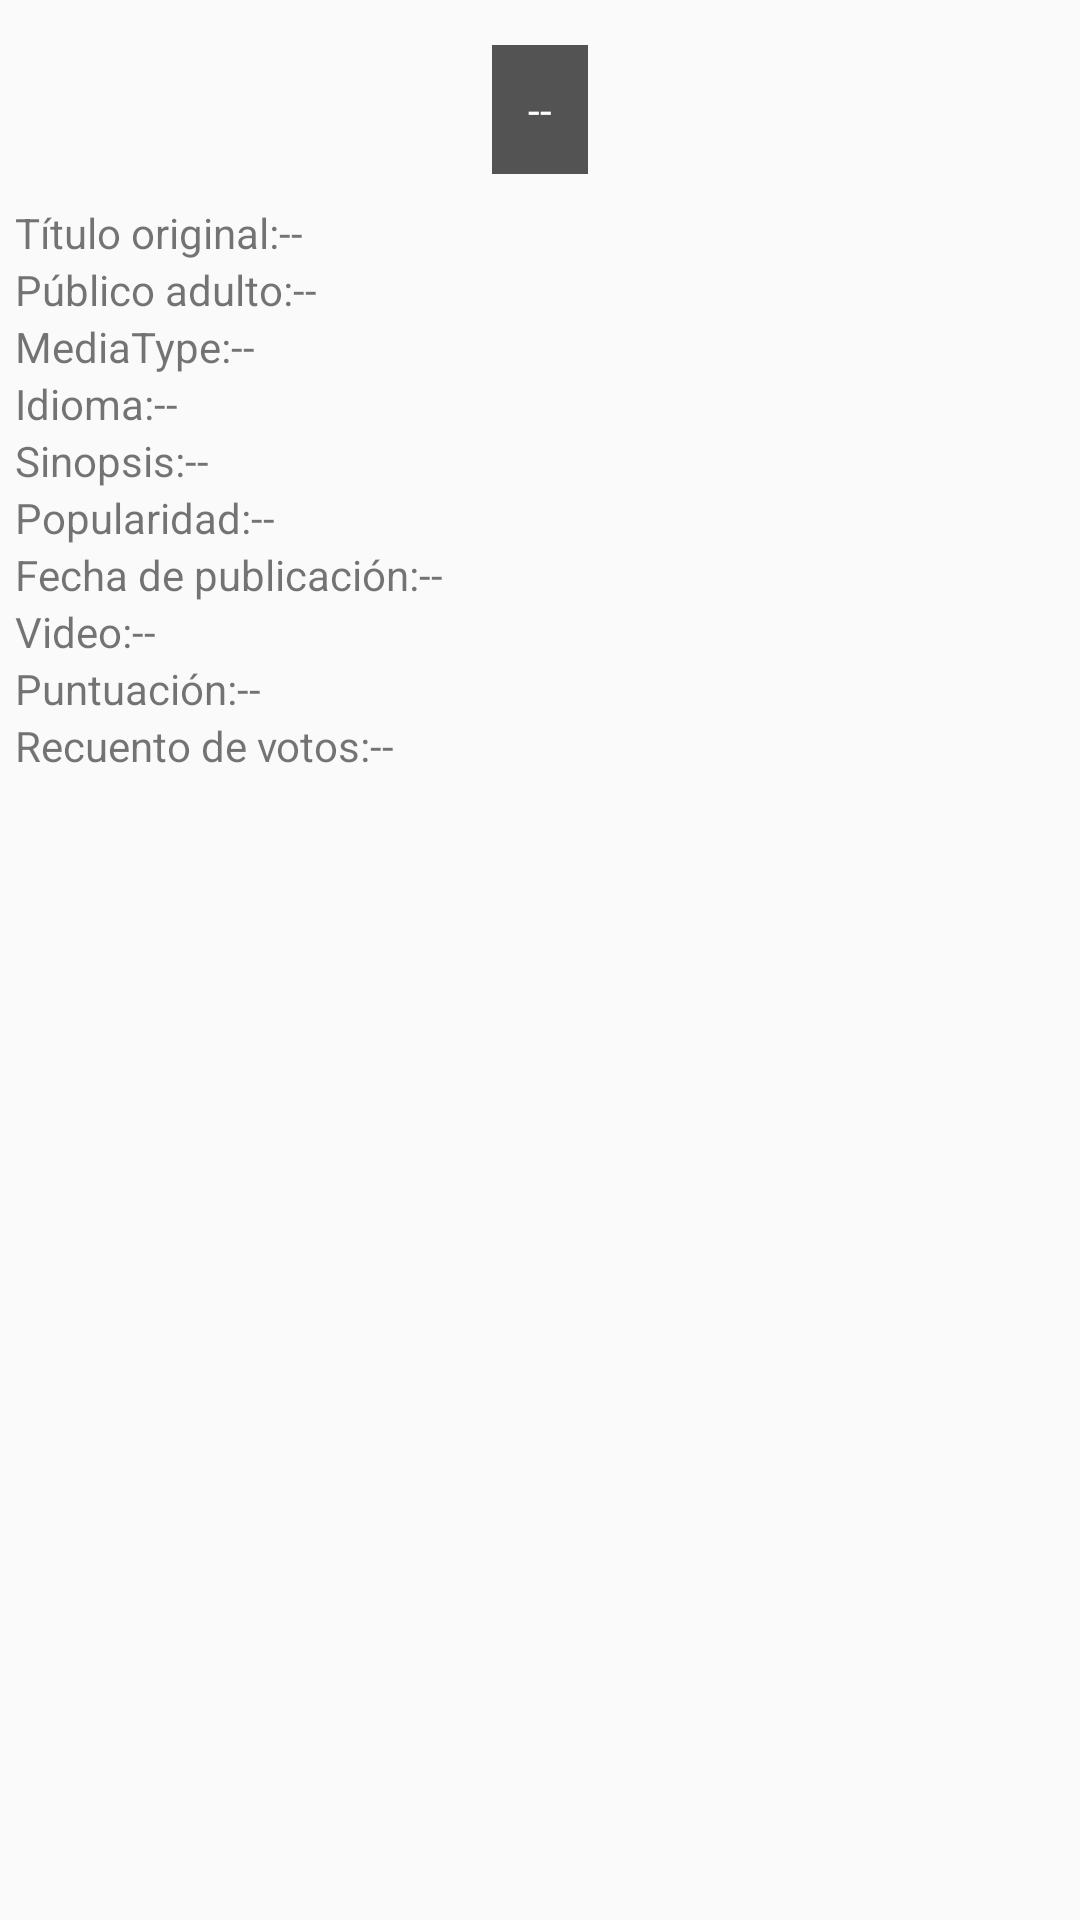

Android layout source for this screen:
<!-- AndroidManifest.xml: application theme AppTheme -->
<!-- res/layout/movie_detail.xml -->
<?xml version="1.0" encoding="utf-8"?>
<LinearLayout xmlns:android="http://schemas.android.com/apk/res/android"
    android:orientation="vertical" android:layout_width="match_parent"
    android:layout_height="wrap_content"
    android:layout_marginBottom="@dimen/margin_bottom_recyclerview_adapter"
    android:layout_marginTop="@dimen/margin_top_recyclerview_adapter"
    android:padding="@dimen/padding_recyclerview_adapter"
    android:elevation="@dimen/elevation_recyclerview_adapter">


    <RelativeLayout
        android:layout_width="match_parent"
        android:layout_height="wrap_content">

        <ImageView
            android:id="@+id/backDropImageDescription"
            android:layout_width="match_parent"
            android:layout_height="wrap_content"
            android:layout_centerInParent="true"
            android:scaleType="centerCrop" />


        <TextView
            android:id="@+id/titleDescription"
            android:layout_width="wrap_content"
            android:layout_height="wrap_content"
            android:layout_gravity="center_horizontal"
            android:layout_marginBottom="20dip"
            android:layout_centerInParent="true"
            android:background="#AA000000"
            android:padding="12dip"
            android:text="@string/nodata"
            android:textColor="#ffffffff" />


    </RelativeLayout>

    <LinearLayout
        android:layout_width="match_parent"
        android:layout_height="wrap_content"
        android:orientation="horizontal">

        <TextView
            android:id="@+id/originalTitle"
            android:layout_width="wrap_content"
            android:layout_height="wrap_content"
            android:text="@string/originalTitle"
            />
        <TextView
            android:id="@+id/originalTitleDescription"
            android:layout_width="wrap_content"
            android:layout_height="wrap_content"
            android:text="@string/nodata"
            />

    </LinearLayout>

    <LinearLayout
        android:layout_width="match_parent"
        android:layout_height="wrap_content"
        android:orientation="horizontal">
        <TextView
            android:id="@+id/adult"
            android:layout_width="wrap_content"
            android:layout_height="wrap_content"
            android:text="@string/adult"
            />
        <TextView
            android:id="@+id/adultDescription"
            android:layout_width="wrap_content"
            android:layout_height="wrap_content"
            android:text="@string/nodata"
            />
    </LinearLayout>




    <LinearLayout
        android:layout_width="match_parent"
        android:layout_height="wrap_content"
        android:orientation="horizontal">
        <TextView
            android:id="@+id/mediaType"
            android:layout_width="wrap_content"
            android:layout_height="wrap_content"
            android:text="@string/mediaType"
            />
        <TextView
            android:id="@+id/mediaTypeDescription"
            android:layout_width="wrap_content"
            android:layout_height="wrap_content"
            android:text="@string/nodata"
            />
    </LinearLayout>


    <LinearLayout
        android:layout_width="match_parent"
        android:layout_height="wrap_content"
        android:orientation="horizontal">
        <TextView
            android:id="@+id/language"
            android:layout_width="wrap_content"
            android:layout_height="wrap_content"
            android:text="@string/language"
            />
        <TextView
            android:id="@+id/languageDescription"
            android:layout_width="wrap_content"
            android:layout_height="wrap_content"
            android:text="@string/nodata"
            />
    </LinearLayout>


    <LinearLayout
        android:layout_width="match_parent"
        android:layout_height="wrap_content"
        android:orientation="horizontal">
        <TextView
            android:id="@+id/overview"
            android:layout_width="wrap_content"
            android:layout_height="wrap_content"
            android:text="@string/overview"
            />
        <TextView
            android:id="@+id/overviewDescription"
            android:layout_width="wrap_content"
            android:layout_height="wrap_content"
            android:text="@string/nodata"
            />
    </LinearLayout>


    <LinearLayout
        android:layout_width="match_parent"
        android:layout_height="wrap_content"
        android:orientation="horizontal">
        <TextView
            android:id="@+id/popularity"
            android:layout_width="wrap_content"
            android:layout_height="wrap_content"
            android:text="@string/popularity"
            />
        <TextView
            android:id="@+id/popularityDescription"
            android:layout_width="wrap_content"
            android:layout_height="wrap_content"
            android:text="@string/nodata"
            />
    </LinearLayout>


    <LinearLayout
        android:layout_width="match_parent"
        android:layout_height="wrap_content"
        android:orientation="horizontal"
        android:layout_gravity="end"
        android:gravity="end">

        <ImageView
            android:id="@+id/posterImageDescription"
            android:layout_width="wrap_content"
            android:layout_height="wrap_content"
            android:layout_gravity="end" />
    </LinearLayout>


    <LinearLayout
        android:layout_width="match_parent"
        android:layout_height="wrap_content"
        android:orientation="horizontal">
        <TextView
            android:id="@+id/releaseDate"
            android:layout_width="wrap_content"
            android:layout_height="wrap_content"
            android:text="@string/releaseDate"
            />
        <TextView
            android:id="@+id/releaseDateDescription"
            android:layout_width="wrap_content"
            android:layout_height="wrap_content"
            android:text="@string/nodata"
            />
    </LinearLayout>

    <LinearLayout
        android:layout_width="match_parent"
        android:layout_height="wrap_content"
        android:orientation="horizontal">
        <TextView
            android:id="@+id/video"
            android:layout_width="wrap_content"
            android:layout_height="wrap_content"
            android:text="@string/video"
            />
        <TextView
            android:id="@+id/videoDescription"
            android:layout_width="wrap_content"
            android:layout_height="wrap_content"
            android:text="@string/nodata"
            />
    </LinearLayout>


    <LinearLayout
        android:layout_width="match_parent"
        android:layout_height="wrap_content"
        android:orientation="horizontal">
        <TextView
            android:id="@+id/voteAverage"
            android:layout_width="wrap_content"
            android:layout_height="wrap_content"
            android:text="@string/voteAverage"
            />
        <TextView
            android:id="@+id/voteAverageDescription"
            android:layout_width="wrap_content"
            android:layout_height="wrap_content"
            android:text="@string/nodata"
            />
    </LinearLayout>


    <LinearLayout
        android:layout_width="match_parent"
        android:layout_height="wrap_content"
        android:orientation="horizontal">
        <TextView
            android:id="@+id/voteCount"
            android:layout_width="wrap_content"
            android:layout_height="wrap_content"
            android:text="@string/voteCount"
            />
        <TextView
            android:id="@+id/voteCountDescription"
            android:layout_width="wrap_content"
            android:layout_height="wrap_content"
            android:text="@string/nodata"
            />
    </LinearLayout>

</LinearLayout>
<!-- resources referenced by this layout -->
<resources>
  <dimen name="elevation_recyclerview_adapter">1dp</dimen>
  <dimen name="margin_bottom_recyclerview_adapter">1dp</dimen>
  <dimen name="margin_top_recyclerview_adapter">1dp</dimen>
  <dimen name="padding_recyclerview_adapter">5dp</dimen>
  <string name="adult">Público adulto:</string>
  <string name="language">Idioma:</string>
  <string name="mediaType">MediaType:</string>
  <string name="nodata">--</string>
  <string name="originalTitle">Título original:</string>
  <string name="overview">Sinopsis:</string>
  <string name="popularity">Popularidad:</string>
  <string name="releaseDate">Fecha de publicación:</string>
  <string name="video">Video:</string>
  <string name="voteAverage">Puntuación:</string>
  <string name="voteCount">Recuento de votos:</string>
  <style name="AppTheme" parent="Theme.AppCompat.Light.NoActionBar">
          
          <item name="colorPrimary">@color/colorPrimary</item>
          <item name="colorPrimaryDark">@color/colorPrimaryDark</item>
          <item name="colorAccent">@color/colorSecondary</item>
      </style>
  <color name="colorPrimary">#ccff90</color>
  <color name="colorPrimaryDark">#99cc60</color>
  <color name="colorSecondary">#ffff8d</color>
</resources>
